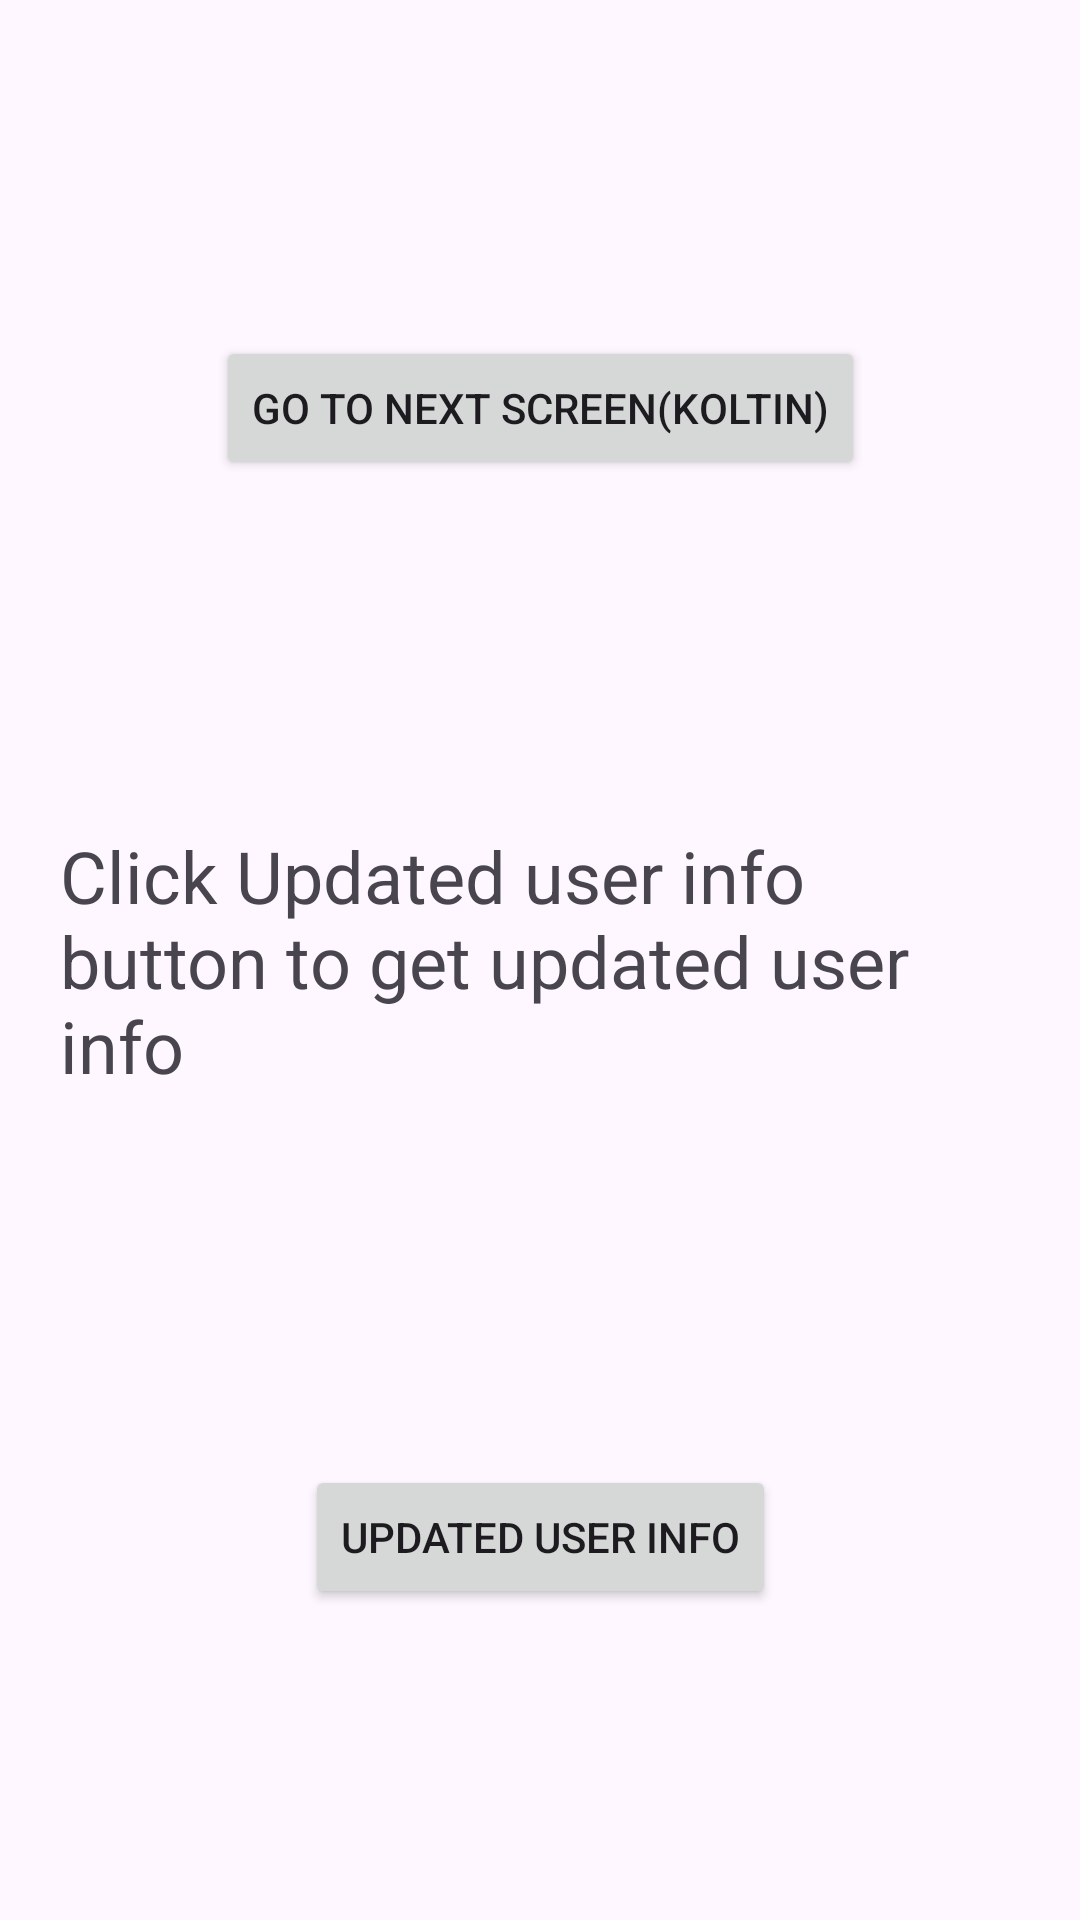

Layout XML and referenced resources for this Android screen:
<!-- AndroidManifest.xml: application theme Theme.PlatformsSampleProject -->
<!-- res/layout/fragment_main_fragment_java.xml -->
<?xml version="1.0" encoding="utf-8"?>
<androidx.constraintlayout.widget.ConstraintLayout
    xmlns:android="http://schemas.android.com/apk/res/android"
    xmlns:app="http://schemas.android.com/apk/res-auto"
    xmlns:tools="http://schemas.android.com/tools"
    android:layout_width="match_parent"
    android:layout_height="match_parent">

          <TextView
              android:id="@+id/fragmentTextView_java"
              android:layout_width="wrap_content"
              android:layout_height="wrap_content"
              android:text="Click Updated user info button to get updated user info"
              android:textSize="24sp"
              android:padding="20dp"
              app:layout_constraintBottom_toBottomOf="parent"
              app:layout_constraintEnd_toEndOf="parent"
              app:layout_constraintStart_toStartOf="parent"
              app:layout_constraintTop_toTopOf="parent" />

          <Button
              android:id="@+id/fragmentButton_java"
              android:layout_width="wrap_content"
              android:layout_height="wrap_content"
              android:text="Updated user info"
              app:layout_constraintBottom_toBottomOf="parent"
              app:layout_constraintEnd_toEndOf="parent"
              app:layout_constraintStart_toStartOf="parent"
              app:layout_constraintTop_toBottomOf="@+id/fragmentTextView_java" />

          <Button
              android:id="@+id/next"
              android:layout_width="wrap_content"
              android:layout_height="wrap_content"
              android:layout_marginTop="112dp"
              android:text="Go to Next screen(Koltin)"
              app:layout_constraintEnd_toEndOf="parent"
              app:layout_constraintStart_toStartOf="parent"
              app:layout_constraintTop_toTopOf="parent" />
</androidx.constraintlayout.widget.ConstraintLayout>
<!-- resources referenced by this layout -->
<resources>
  <style name="Theme.PlatformsSampleProject" parent="Base.Theme.PlatformsSampleProject" />
  <style name="Base.Theme.PlatformsSampleProject" parent="Theme.Material3.DayNight.NoActionBar">
                      
                      
            </style>
</resources>
